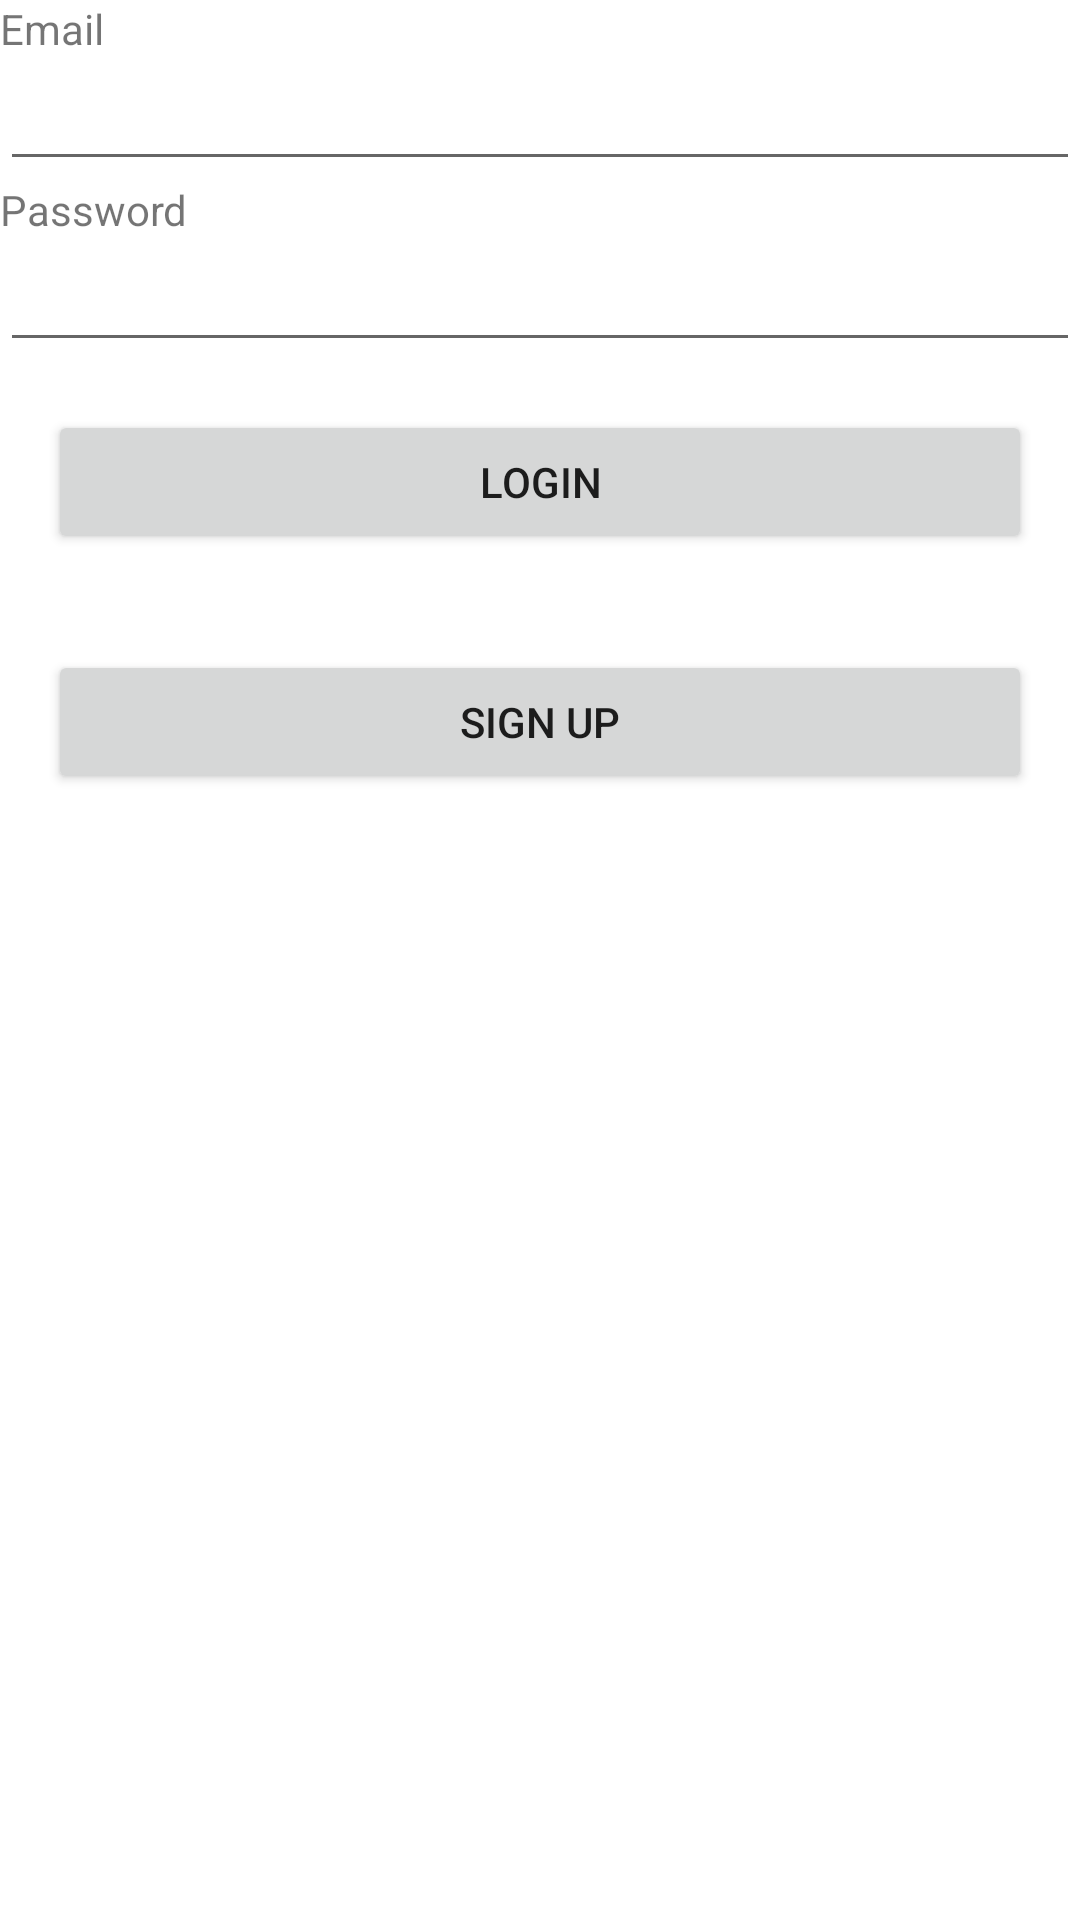

Write the Android layout XML for this screen, with the resource values it uses.
<!-- AndroidManifest.xml: application theme Theme.MonthsToDays -->
<!-- res/layout/activity_login.xml -->
<?xml version="1.0" encoding="utf-8"?>
<LinearLayout xmlns:android="http://schemas.android.com/apk/res/android"
    xmlns:app="http://schemas.android.com/apk/res-auto"
    xmlns:tools="http://schemas.android.com/tools"
    android:layout_width="match_parent"
    android:layout_height="wrap_content"
    android:orientation="vertical"
    android:layout_gravity="center"
    tools:context=".LoginActivity">

    <TextView
        android:id="@+id/email_label"
        android:layout_width="match_parent"
        android:layout_height="wrap_content"
        android:text="@string/email_label" />

    <EditText
        android:id="@+id/email_input"
        android:layout_width="match_parent"
        android:layout_height="wrap_content"
        android:ems="10"
        android:inputType="textEmailAddress" />

    <TextView
        android:id="@+id/password_label"
        android:layout_width="match_parent"
        android:layout_height="wrap_content"
        android:text="@string/password_label" />

    <EditText
        android:id="@+id/password_input"
        android:layout_width="match_parent"
        android:layout_height="wrap_content"
        android:ems="10"
        android:inputType="textPassword" />

    <Button
        android:id="@+id/login_button"
        android:layout_width="match_parent"
        android:layout_height="wrap_content"
        android:layout_margin="16dp"
        android:text="@string/login_button" />

    <Button
        android:id="@+id/signup_button"
        android:layout_width="match_parent"
        android:layout_height="wrap_content"
        android:layout_margin="16dp"
        android:text="@string/sign_up_button" />

</LinearLayout>
<!-- resources referenced by this layout -->
<resources>
  <string name="email_label">Email</string>
  <string name="login_button">Login</string>
  <string name="password_label">Password</string>
  <string name="sign_up_button">Sign Up</string>
  <style name="Theme.MonthsToDays" parent="Theme.MaterialComponents.DayNight.DarkActionBar">
          
          <item name="colorPrimary">@color/purple_500</item>
          <item name="colorPrimaryVariant">@color/purple_700</item>
          <item name="colorOnPrimary">@color/white</item>
          
          <item name="colorSecondary">@color/teal_200</item>
          <item name="colorSecondaryVariant">@color/teal_700</item>
          <item name="colorOnSecondary">@color/black</item>
          
          <item name="android:statusBarColor" tools:targetApi="l">?attr/colorPrimaryVariant</item>
          
  
      </style>
  <!-- not gathered from this repository: default colours our renderer supplied (Android Studio template values) -->
  <color name="purple_500">#FF6200EE</color>
  <color name="purple_700">#FF3700B3</color>
  <color name="teal_200">#FF03DAC5</color>
  <color name="teal_700">#FF018786</color>
  <color name="black">#FF000000</color>
  <color name="white">#FFFFFFFF</color>
</resources>
